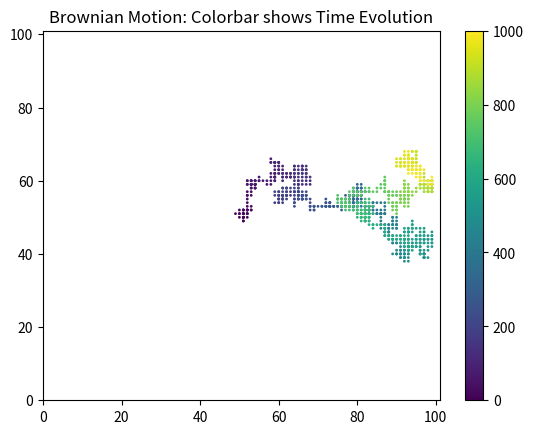

The matplotlib source for this figure:
#!/usr/bin/env python3
# -*- coding: utf-8 -*-
"""
Created on Mon May 24 16:15:00 2021

[redacted]
"""

import numpy as np
import random as rd

#########################################################
def shift_fn(x,y):
    direction = rd.randint(1,4)
    if direction == 1:
        xnew, ynew = x+1,y
    elif direction ==2:
        xnew, ynew = x, y+1
    elif direction == 3:
        xnew, ynew = x-1, y
    else:
        xnew, ynew = x, y-1
    return xnew, ynew
##########################################################
def move(lattice,t,x,y):
    xnew, ynew = shift_fn(x,y)
    while not( (xnew<100 and xnew>0)and(ynew<100 and ynew>0)):
        xnew, ynew = shift_fn(x,y)
    lattice[xnew][ynew] = t+1
    return lattice, xnew, ynew
#####################################################
N=int(1e3)
L = 101
lattice = np.zeros((L,L))
xt = np.zeros(N+1)
yt = np.zeros(N+1)
T = np.arange(N+1)

i = 50;
j = 50;
xt[0] = i; 
yt[0] = j;

lattice[i][j] = 0
for t in range(N):
    lattice, i, j = move(lattice,t,i,j)
    xt[t+1] = i; yt[t+1] = j;
######################################################

from matplotlib import pyplot as plt

'''
import seaborn as sns

plt.figure()
plt.title('Brownian Motion: Colorbar shows Time Evolution')
xlabel = False; ylabel = False;
hm = sns.heatmap(data=lattice,xticklabels=xlabel,yticklabels=ylabel)
plt.plot(range(101))
plt.show()
plt.savefig('Q3a')
'''

plt.figure()
plt.title('Brownian Motion: Colorbar shows Time Evolution')
plt.scatter(xt,yt,1,c = T)
plt.colorbar()
plt.xlim([0,101]); plt.ylim([0,101])
plt.savefig('Q3(i)T=1e6.png')

'''
As we can see, the walker covers almost the entire 
lattice in 1e6 steps. But the nature of path taken
over time is better seen for smaller time period (1e3)
'''